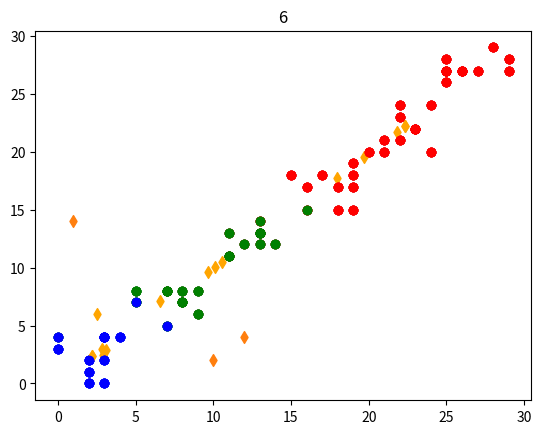

Here is the Python script that generated this plot:
import numpy as np
import math as m
import matplotlib.pyplot as plt

def euclidian(row1,row2):
    distance = 0
    for i in range(len(row1)):
        distance += (row1[i]-row2[i])**2
    return m.sqrt(distance)

N = 60
K = 3
# Dataset oluşturma
dataset = []
for i in range(N):
    #dataset.append(np.random.randint(N/(i + 2),N,size=2))
    if i < 10:
        dataset.append(np.random.randint(0,5,size=2))
    if i >= 10 and i < 20:
        dataset.append(np.random.randint(5,10,size=2))
    if i >= 20 and i < 30:
        dataset.append(np.random.randint(10,15,size=2))
    if i >= 30 and i < 40:
        dataset.append(np.random.randint(15,20,size=2))
    if i >= 40 and i < 50:
        dataset.append(np.random.randint(20,25,size=2))
    if i >= 50 and i < 60:
        dataset.append(np.random.randint(25,30,size=2))

plt.title("1")
plt.scatter(*zip(*dataset))

# Centerları yazdırma
centers = []
for k in range(K):
    centers.append(np.random.randint(0,15,size=2))

plt.scatter(*zip(*centers), marker="d")    
plt.show()

titleCount = 2
dists = []
c1 = []
c2 = []
c3 = []
# Centerları düzenleme
while True:
    
    # Uzaklık hesaplama 
    c1.clear()
    c2.clear()
    c3.clear()
    for dot  in dataset:
        for idx,center in enumerate(centers):
            
            dists.append((euclidian(dot,center),idx))
        
        mini = min(dists)
        if mini[1] == 0:
            c1.append(dot)
        if mini[1] == 1:
            c2.append(dot)
        if mini[1] == 2:
            c3.append(dot)
            
        dists.clear()
    
    newCenter1 = np.array([sum(i for i,j in c1) / len(c1) , sum(j for i,j in c1) / len(c1)])
    newCenter2 = np.array([sum(i for i,j in c2) / len(c2) , sum(j for i,j in c2) / len(c2)])
    newCenter3 = np.array([sum(i for i,j in c3) / len(c3) , sum(j for i,j in c3) / len(c3)])
  
    centers[0] = newCenter1
    centers[1] = newCenter2
    centers[2] = newCenter3
    
    plt.title(f'{titleCount}')
    titleCount += 1
    plt.scatter(*zip(*c1),c="blue")
    plt.scatter(*zip(*c2),c="red")
    plt.scatter(*zip(*c3),c="green")
    plt.scatter(*zip(*centers), marker="d",c="orange")
    plt.show()

    if titleCount > K*2:
        break